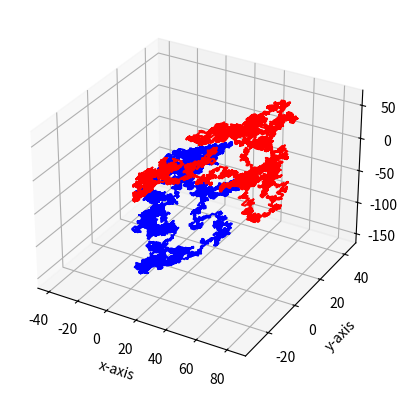

Reproduce this figure in Python.
# -*- coding: utf-8 -*-
"""Simulator.ipynb

Automatically generated by Colaboratory.

Original file is located at
    https://colab.research.google.com/<link-removed>
"""

# [redacted]

import numpy as np
import matplotlib.pyplot as plt
import math
from mpl_toolkits import mplot3d


def pickStartPosition(boxDim): # boxDim is an integer greater than 0
  """Generate the particle's starting point (a one-dimensional numpy array containing x, y and z)"""
  x = np.random.randint(-boxDim, boxDim)
  y = np.random.randint(-boxDim, boxDim)
  z = np.random.randint(-boxDim, boxDim)
  startPos = np.array([x,y,z])
  return startPos 


def runOneParticleSimulation(boxDim, numberOfStep):
  """Form numpy array of simulated particle positions after taking several random steps"""
  movementOptions = np.array(([1,-1,0,0,0,0], [0,0,1,-1,0,0], [0,0,0,0,1,-1])) # in order of (+x,-x,+y,-y,+z,-z)
  positions = np.zeros((3, numberOfStep-1))
  startPos = pickStartPosition(boxDim).reshape(3,1)
  positions = np.hstack((startPos,positions))
  for i in range(1, numberOfStep):
    index = np.random.randint(6)
    increment = movementOptions[:, index]
    positions[:, i] = positions[:, i-1] + increment
  return positions

    
def collisionCounter(array1, array2): # both arrays have three rows and same number of columns
  """Check how many times the objects whose paths are described by array1 and array2 ever collide"""
  collisionNum = 0
  counter = 0
  for i in range(np.shape(array1)[1]):
    position1 = array1[:, i]
    position2 = array2[:, i]
    if position1[0] == position2[0] and position1[1] == position2[1] and position1[2] == position2[2]:
      collisionNum += 1
  return collisionNum


def pathCrossCounter(array1, array2):
  """Check how many times the paths traveled by the objects described by array1 and array2 ever crossed"""
  positionSet1 = set()
  positionSet2 = set()
  for i in range(np.shape(array1)[1]):
    position1 = array1[:, i]
    positionSet1.add(tuple(position1)) # Generate a set including all positions that object1 has passed
    position2 = array2[:, i]
    positionSet2.add(tuple(position2)) # Generate a set including all positions that object2 has passed
  intersection = positionSet1.intersection(positionSet2)
  crossNum = len(intersection)
  return crossNum


def distanceBetweenPoints(xyz1, xyz2):
  """Calculate the distance between points contained in xyz1 and xyz2"""
  x1, y1, z1 = xyz1
  x2, y2, z2 = xyz2
  square1 = (x2 - x1)**2
  square2 = (y2 - y1)**2
  square3 = (z2 - z1)**2
  distance = math.sqrt(square1 + square2 + square3)
  return distance


def allDistancesFinder(array1, array2):
  """Create a numpy array of distances between the points in array1 and array2"""
  distanceList = []
  for i in range(np.shape(array1)[1]):
    position1 = array1[:, i]
    position2 = array2[:, i]
    distance = distanceBetweenPoints(position1, position2)
    distanceList.append(distance)
  distanceArray = np.array(distanceList)
  return distanceArray


def simulationStats(array1, array2):
  """Calculate five pieces of information for the two particles represented by array1 and array2"""
 
  firstPoint1 = array1[:, 0]
  finalPoint1 = array1[:, np.shape(array1)[1]-1]
  displacement1 = distanceBetweenPoints(firstPoint1, finalPoint1) #1 Displacement for particle 1

  firstPoint2 = array2[:, 0]
  finalPoint2 = array2[:, np.shape(array2)[1]-1]
  displacement2 = distanceBetweenPoints(firstPoint2, finalPoint2) #2 Displacement for particle 2

  #3 Average distance between particle 1 and particle 2 throughtout the simulation
  distanceList = []
  for i in range(np.shape(array1)[1]):
    distance12 = distanceBetweenPoints(array1[:, i], array2[:, i])
    distanceList.append(distance12)
  averageDistance = sum(distanceList)/len(distanceList)

  collisionNum = collisionCounter(array1, array2) #4 Number of collisions
  crossNum = pathCrossCounter(array1, array2) #5 Number of path crosses

  informationArray = np.array([displacement1, displacement2, averageDistance, collisionNum, crossNum])

  return informationArray


def runSummarizeManySimulations(boxDim, numberOfSims, numberOfSteps):
  """Integrate information from each simulation into one array"""
  array1 = runOneParticleSimulation(boxDim, numberOfSteps)
  array2 = runOneParticleSimulation(boxDim, numberOfSteps)
  statsOfSims = simulationStats(array1, array2)
  for i in range(1, numberOfSims):
    array1 = runOneParticleSimulation(boxDim, numberOfSteps)
    array2 = runOneParticleSimulation(boxDim, numberOfSteps)
    statsOfSims = np.vstack((statsOfSims,simulationStats(array1, array2)))

  fig = plt.figure()
  ax = plt.axes(projection='3d')
  ax.plot3D(array1[0], array1[1], array1[2], 'blue')
  ax.plot3D(array2[0], array2[1], array2[2], 'red')
  ax.set_xlabel('x-axis')
  ax.set_ylabel('y-axis')
  ax.set_zlabel('z-axis')
  plt.show()

  return statsOfSims


def statSummarizer(array):
  """Caluculate mean and standard deviation of stats and integrate the numbers into one array"""
  means = np.mean(array, axis=0)
  if isinstance(means, np.ndarray):
    meansArray = means.reshape(len(means), 1)
  else:
    meansArray = array.reshape(len(array), 1)
  stds = np.std(array, axis=0)
  if isinstance(stds, np.ndarray):
    stdsArray = stds.reshape(len(stds), 1)
  else:
    stdsArray = np.zeros((len(array),1))
  statArray = np.hstack((meansArray, stdsArray))
  print(statArray)
  return statArray


def main():
  boxDim = 10
  numberOfSims = 1
  numberOfSteps = 10000
  statsOfSims = runSummarizeManySimulations(boxDim, numberOfSims, numberOfSteps)
  print(statsOfSims)
  statSummarizer(statsOfSims)
  return


def test():
  print(pickStartPosition(5))

  testArray1 = np.array([[0,0,0,0],[0,0,0,0],[0,1,2,3]])
  testArray2 = np.array([[0,0,0,0],[0,0,0,0],[0,1,2,3]])
  testArray3 = np.array([[0,0,0,0],[0,0,0,0],[1,0,0,0]])
  testArray4 = np.array([[0,0,0,0],[0,0,0,0],[0,1,2,3]])
  testArray5 = np.array([[0,0,0,0],[0,0,0,0],[0,1,2,3]])
  testArray6 = np.array([[0,0,0,0],[0,0,0,0],[3,2,1,0]])

  print(collisionCounter(testArray1, testArray2))
  print(collisionCounter(testArray3, testArray4))
  print(collisionCounter(testArray5, testArray6))

  print(pathCrossCounter(testArray1, testArray2))
  print(pathCrossCounter(testArray3, testArray4))
  print(pathCrossCounter(testArray5, testArray6))

  point1 = np.array([0,0,0])
  point2 = np.array([0,5,0])
  point3 = np.array([0,0,5])
  point4 = np.array([5,0,0])
  print(distanceBetweenPoints(point1,point2))
  print(distanceBetweenPoints(point1,point4))
  print(distanceBetweenPoints(point2,point3))
  print(distanceBetweenPoints(point2,point4))


# Don't change this!
if __name__ == "__main__":
  main()